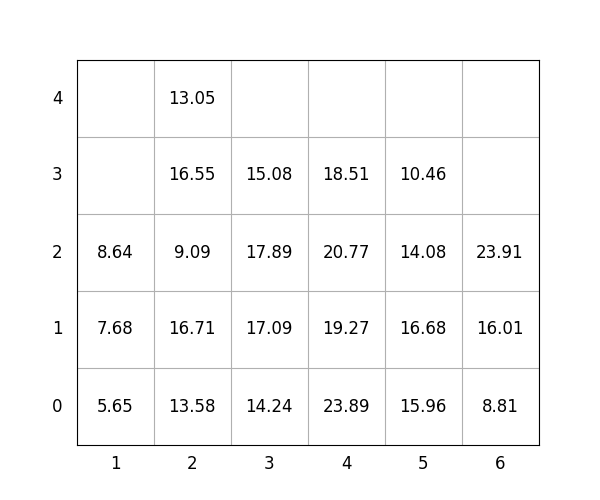

The data file committed next to this chart (first rows):
idx, loc_x, loc_y, loc_z, weight, group, score, seq, reloc, size(ft)
1, 6, 0, 0, 8.81, 2, 208.8, 1, 0, 20
2, 6, 0, 1, 16.01, 3, 316, 2, 0, 20
3, 3, 0, 0, 14.24, 1, 114.2, 3, 0, 20
4, 3, 0, 1, 17.09, 1, 117.1, 4, 0, 20
5, 4, 0, 0, 23.89, 1, 123.9, 5, 0, 20
6, 4, 0, 1, 19.27, 2, 219.3, 6, 0, 20
7, 4, 0, 2, 20.77, 2, 220.8, 7, 0, 20
8, 3, 0, 2, 17.89, 1, 117.9, 8, 0, 20
9, 5, 0, 0, 15.96, 1, 116, 9, 0, 20
10, 3, 0, 3, 15.08, 2, 215.1, 10, 0, 20
11, 2, 0, 0, 13.58, 0, 13.58, 11, 0, 20
12, 5, 0, 1, 16.68, 1, 116.7, 12, 0, 20
13, 2, 0, 1, 16.71, 0, 16.71, 13, 0, 20
14, 2, 0, 2, 9.09, 1, 109.1, 14, 0, 20
15, 5, 0, 2, 14.08, 2, 214.1, 15, 0, 20
16, 5, 0, 3, 10.46, 3, 310.5, 16, 0, 20
17, 2, 0, 3, 16.55, 1, 116.5, 17, 1.0, 20
18, 6, 0, 2, 23.91, 3, 323.9, 18, 0, 20
19, 2, 0, 4, 13.05, 1, 113, 19, 1.0, 20
20, 4, 0, 3, 18.51, 3, 318.5, 20, 0, 20
21, 1, 0, 0, 5.65, 0, 5.65, 21, 0, 20
22, 1, 0, 1, 7.68, 0, 7.68, 22, 0, 20
23, 1, 0, 2, 8.64, 0, 8.64, 23, 0, 20
